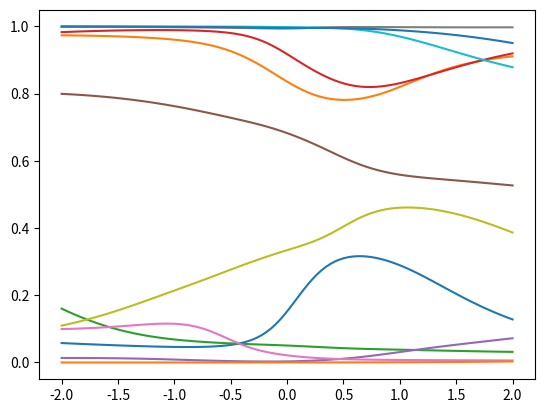

Generate this figure with matplotlib:
import numpy as np
from matplotlib import pyplot as plt

# def neural_net(X):
#     h1 = np.zeros(X.shape)
#     for i in range(100):
#         ww = np.random.normal(0, 1,(1,len(X))) # 1,N
#         h1[i] = 1 / (1 + np.exp(-(ww @ X)))

#     h2 = np.zeros((50,1))
#     for i in range(50):
#         ww = np.random.normal(0, 1,(1,len(h1))) # 1,100
#         h2[i] = 1 / (1 + np.exp(-(ww @ X + i)))

#     ww = np.random.normal(0, 1,(1,len(h2))) # 1,50
#     ff = 1 / (1 + np.exp(-(ww @ h2)))
#     return ff

def sigmoid(a): return 1. / (1. + np.exp(-a))
def relu(x): return np.maximum(x, 0)
def linear(a): return a

def neural_net(X, layer_sizes=(100,50,1), gg=sigmoid, sigma_w=1):
    for out_size in layer_sizes:
        Wt = sigma_w * np.random.randn(X.shape[1], out_size)
        X = gg(X @ Wt)
        print(X[1])
    return X

N = 100
X = np.linspace(-2, 2, num=N)[:, None]  # N,1
plt.clf()
for i in range(12):
    ff = neural_net(X)
    plt.plot(X, ff)

plt.show()